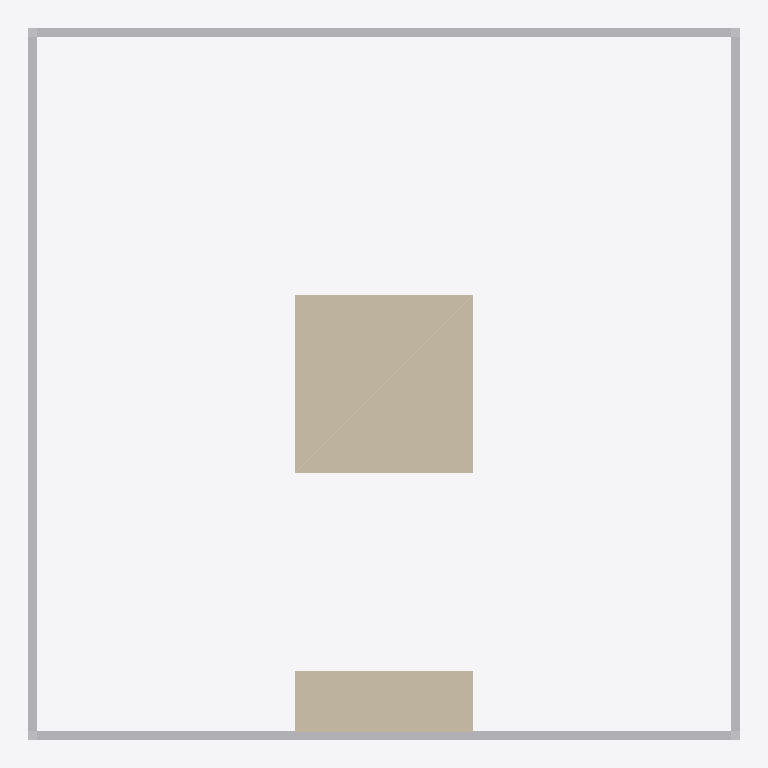
Plan cut of the same IFC building model at storey 'Zemin Kat' (level 0.00 m, cut at 1.40 m), seen from above with north up, elements coloured by IFC class: 2 walls (beige), 1 other element (light grey). Cut surfaces are drawn darker.
Extent 4.0 m × 4.0 m × 2.0 m (x, y, z). Storeys (1): Zemin Kat at 0.00 m. Elements (3): 2 IfcWall, 1 IfcBuildingElementProxy.

HEADER;
FILE_DESCRIPTION(('ViewDefinition [ReferenceView]'),'2;1');
FILE_NAME('coord-ring.ifc','2026-10-31T10:00:00',('7Dimensions'),('7Dimensions'),'','7d-cde test fixture','');
FILE_SCHEMA(('IFC4'));
ENDSEC;
DATA;
#30=IFCPROJECT('0YvctVUKr0kugbFTf53O9R',#5,'Halka',$,$,$,$,(#14),#24);
#41=IFCSITE('2g8CxpnGT3qhwr_2jLPk4R',#5,'Saha',$,$,#40,$,$,.ELEMENT.,$,$,$,$,$);
#43=IFCBUILDING('1Kyqr2Tj56YRCMzDQCYyDR',#5,'Bina',$,$,#42,$,$,.ELEMENT.,$,$,$);
#45=IFCBUILDINGSTOREY('3Dlb1fXBP2a8eZBwP_VPHR',#5,'Zemin Kat',$,$,#44,$,$,.ELEMENT.,0.0);
#277=IFCWALL('2HoleAaaaaaaaaaaaaaaR3',#5,'Ortada',$,$,#276,#275,$,.STANDARD.);
#243=IFCBUILDINGELEMENTPROXY('2RingAaaaaaaaaaaaaaaR1',#5,'Halka',$,$,#242,#241,$,.ELEMENT.);
#267=IFCWALL('2NickAaaaaaaaaaaaaaaR2',#5,'Degme',$,$,#266,#265,$,.STANDARD.);
ENDSEC;
